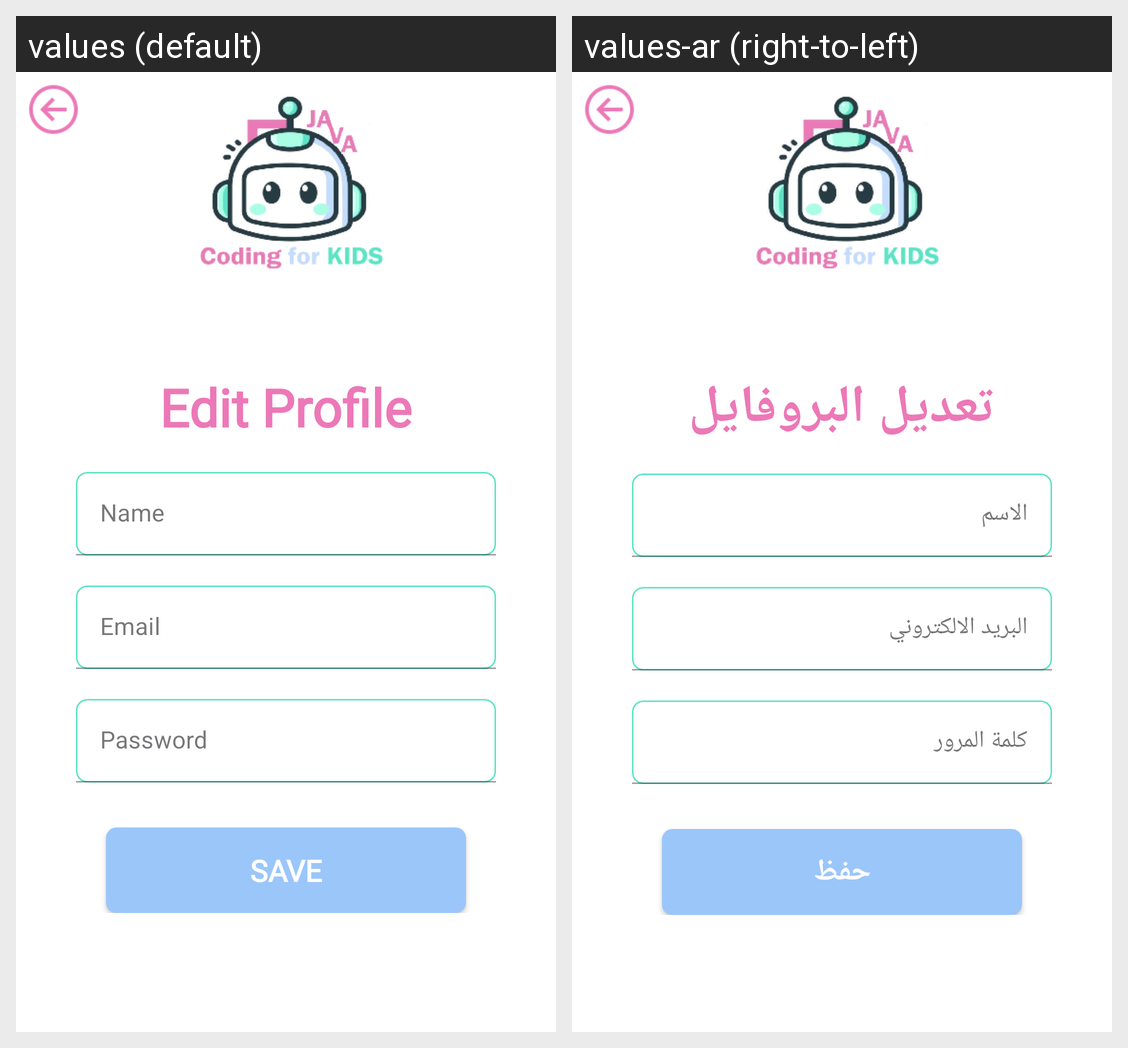

Locale-by-locale string values for the Android screen shown in this grid:
Android screen res/layout/activity_admin_edit_profile.xml rendered under 2 locales, left to right: values (default), values-ar (right-to-left). Device: Nexus 5 (rendered at 1080×1920; each locale shown at half size, 540×960, under a caption strip naming it); theme Theme.CodingforKids.
Strings drawn on this screen, with the default value and each locale's value (text and hints the layout hard-codes, and strings that could not be matched under every locale, appear in the picture but are not listed):

edit_profile
  values: Edit Profile
  values-ar: تعديل البروفايل

name
  values: Name
  values-ar: الاسم 

email2
  values: Email
  values-ar: البريد الالكتروني

pass
  values: Password
  values-ar: كلمة المرور

save
  values: Save
  values-ar: حفظ
